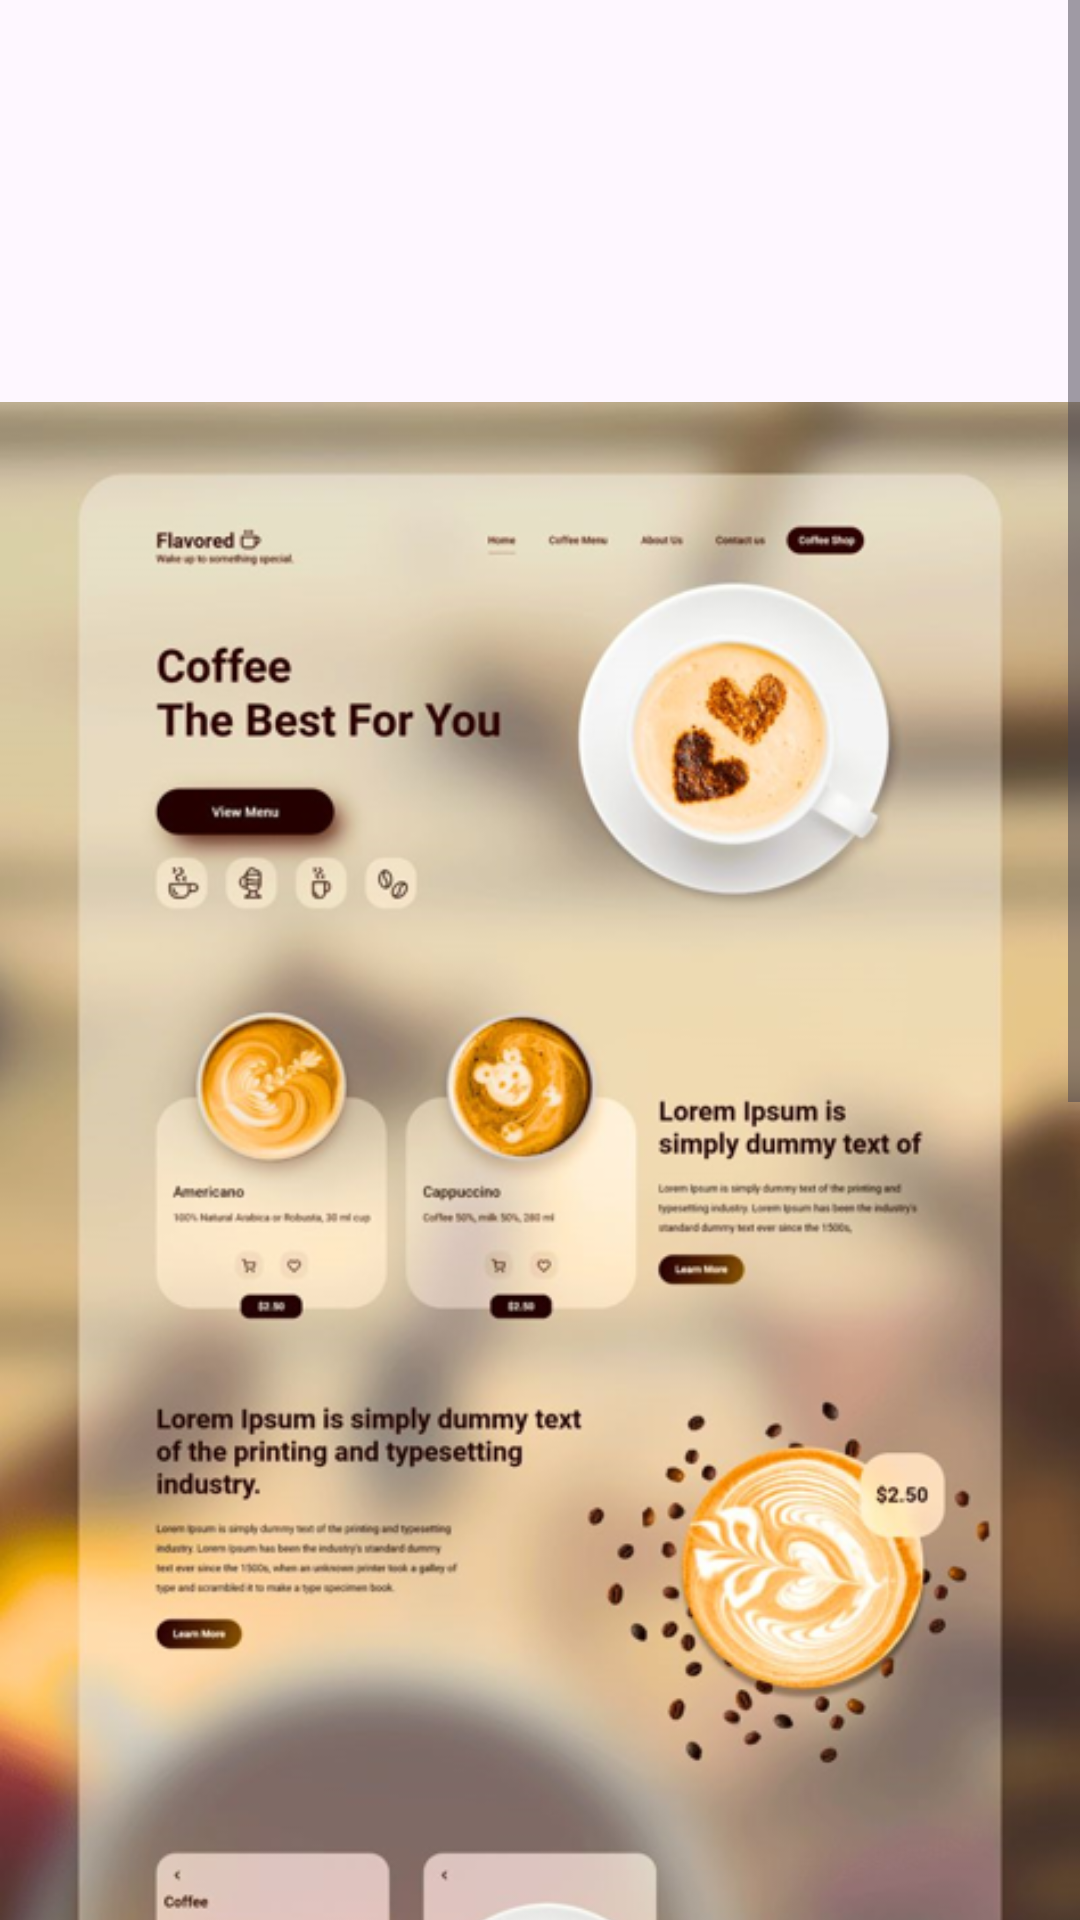

Here is an Android app screen rendered from its layout file. Give the layout XML and the strings, colors and styles it references.
<!-- AndroidManifest.xml: application theme Theme.Gramativ -->
<!-- res/layout/fragment_front_end_sample.xml -->
<?xml version="1.0" encoding="utf-8"?>
<FrameLayout xmlns:android="http://schemas.android.com/apk/res/android"
    xmlns:app="http://schemas.android.com/apk/res-auto"
    xmlns:tools="http://schemas.android.com/tools"
    android:layout_width="match_parent"
    android:layout_height="match_parent"
    tools:context=".FrontEndSampleFragment">

    <ScrollView
        android:layout_width="match_parent"
        android:layout_height="match_parent">

        <androidx.constraintlayout.widget.ConstraintLayout
            android:layout_width="wrap_content"
            android:layout_height="wrap_content">

            <ImageView
                android:id="@+id/imgFrontEndProjectSample"
                android:layout_width="wrap_content"
                android:layout_height="wrap_content"
                android:paddingTop="0dp"
                android:paddingBottom="0dp"
                app:layout_constraintBottom_toBottomOf="parent"
                app:layout_constraintEnd_toEndOf="parent"
                app:layout_constraintStart_toStartOf="parent"
                app:layout_constraintTop_toTopOf="parent"
                app:srcCompat="@drawable/frontend_project_sample" />

        </androidx.constraintlayout.widget.ConstraintLayout>
    </ScrollView>

</FrameLayout>
<!-- resources referenced by this layout -->
<resources>
  <!-- drawable frontend_project_sample: png bitmap (drawable, 820471 bytes) -->
  <style name="Theme.Gramativ" parent="Base.Theme.Gramativ" />
  <style name="Base.Theme.Gramativ" parent="Theme.Material3.DayNight.NoActionBar">
          
          
      </style>
</resources>
